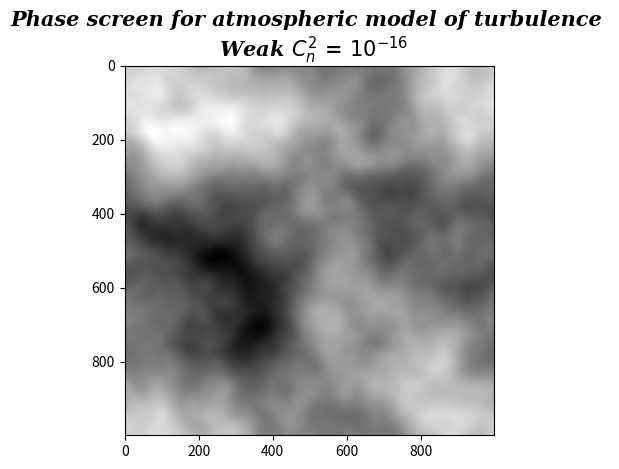

Python code for this plot:
'''
   Creates a random phase screen with Von Karmen statistics.
    (Schmidt 2010)
    note::
        The phase screen is returned as a 2d array, with each element representing the phase
        change in **radians**. This means that to obtain the physical phase distortion in nanometres,
        it must be multiplied by (wavelength / (2*pi)), (where wavellength here is the same wavelength
        in which r0 is given in the function arguments)

AIR_phase_screen(lam, L, C_n_2, N, M, delta, L0, l0, FFT=None, seed=None):
lam (nm) -- the wavelength of light passing through the medium in nanometers (длина волны проходящего через среду света в нанометрах)
L (m) (float) -- optical channel length in meters (длина оптического канала в метрах)
C_n_2 (int) -- structural coefficient of turbulence (структурный коэффициент турбулентности)
N, M (int) -- Size of phase scrn in pxls (размеры матрицы в пикселях)
delta (float) -- size in Metres of each pxl (размер пикселя)
L0 (float) --  Size of outer-scale in metres (внешний масштаб турбулентности в метрах)
l0 (float) -- inner scale in metres (внутренний масштаб турбулентности в метрах)

seed (int, optional): seed for random number generator. If provided,
           allows for deterministic screens

r0 (float): r0 parameter of scrn in metres

'''

import numpy as np
from numpy import fft
import matplotlib.pyplot as plt


# Функция Фурье-Преобразования
def ift2(G, FFT=None):
    if FFT:
        g = np.fft.fftshift(FFT(np.fft.fftshift(G)))
    else:
        g = fft.ifftshift(fft.ifft2(fft.fftshift(G)))
    return g


# Строим случайный фазовый экран

def AIR_phase_screen(lam, L, C_n_2, N, M, delta, L0, l0, FFT=None, seed=None):
    # далее, чтобы не возникали ошибки из-за типа переменных, переведём все параметры в float
    delta = float(delta)
    L = float(L)
    L0 = float(L0)
    l0 = float(l0)

    R = np.random.default_rng(
        seed)  # встроенная функция библиотеки, отвечает за случайность величин для построения экрана

    del_k_x = 1. / (delta * N)
    del_k_y = 1. / (delta * M)
    kx = np.arange(-N / 2., N / 2.) * del_k_x
    ky = np.arange(-M / 2., M / 2.) * del_k_y
    (kx, ky) = np.meshgrid(kx, ky)
    k = np.sqrt(kx ** 2 + ky ** 2)
    km = 5.92 / l0
    k0 = 2 * np.pi / L0

    kk = 2 * np.pi / lam
    r0 = 0.185 * (4 * np.pi ** 2 / ((kk) ** 2 * L * C_n_2)) ** (3 / 5)

    PSD_phi = (0.023 * r0 ** (-5. / 3.) * np.exp(-1 * ((k / km) ** 2)) / (
                ((k ** 2) + (k0 ** 2)) ** (11. / 6)))  # modified von Karman atmospheric phase

    PSD_phi[int(M / 2), int(N / 2)] = 0

    cn = ((R.normal(size=(M, N)) + 1j * R.normal(size=(M, N))) * np.sqrt(PSD_phi * del_k_x * del_k_y))

    phs = ift2(cn, FFT).real
    # sigmaR = 1.23 * C_n_2 * (2 * np.pi / lam) ** (7 / 6) * L ** (11 / 6)

    return phs


bb = AIR_phase_screen(500 * 10 ** -9, 100, 10 ** -16, 1000, 1000, 10 ** -4, 10, 0.04)
plt.imshow(bb, cmap='gray')

plt.title('Phase screen for atmospheric model of turbulence \n Weak $C^2_{n}$ = $10^{-16}$', fontsize=15,
          family="serif", style="italic", weight="heavy")
plt.show()
